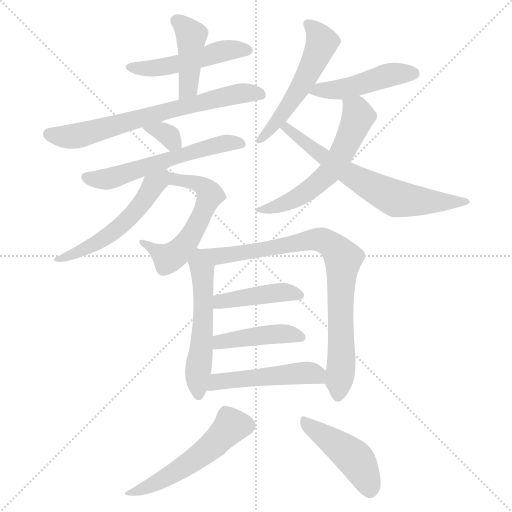
t = 0.00 s
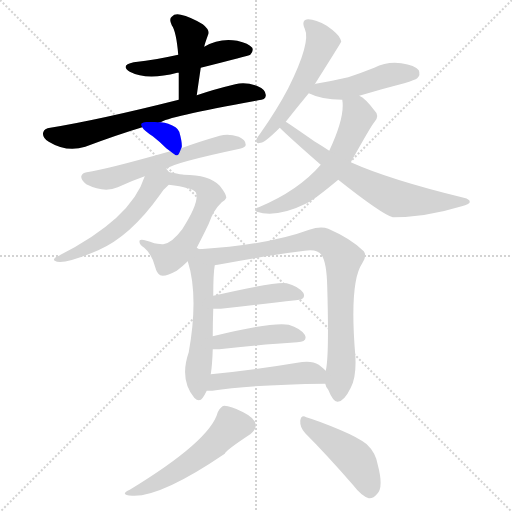
t = 2.46 s
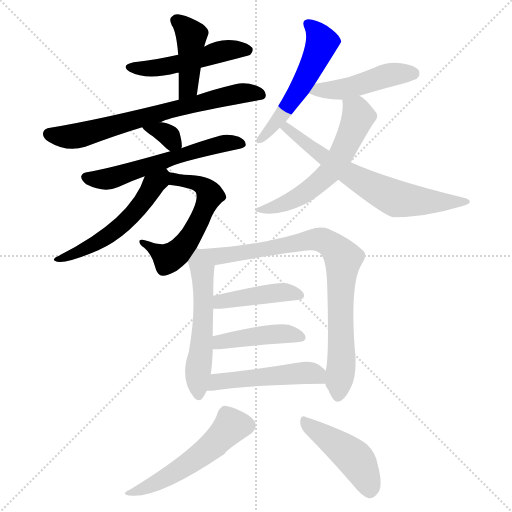
t = 4.91 s
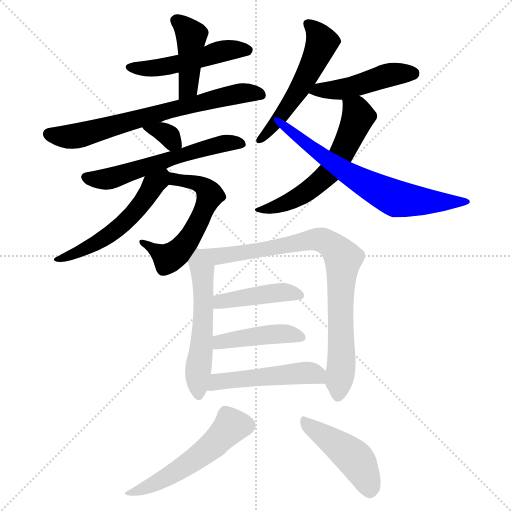
t = 7.37 s
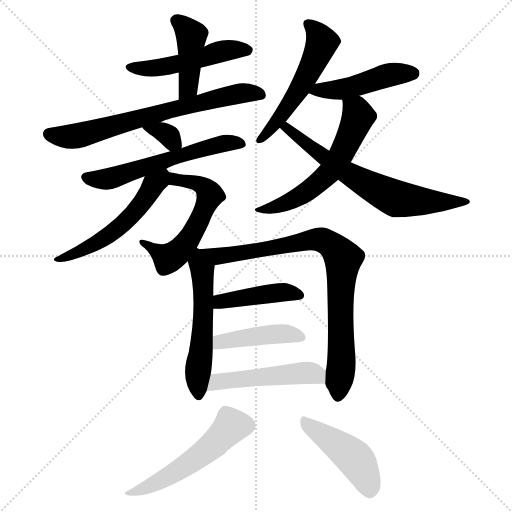
t = 9.82 s
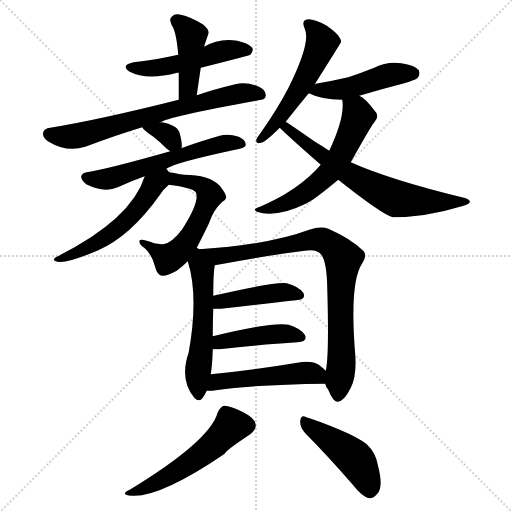
t = 12.28 s

The animated SVG that drew these frames (rendered in a browser with its animation timeline set to each time). Animation: 18 CSS @keyframes rules; one cycle of 12.28 s.

<svg version="1.1" viewBox="0 0 1024 1024" xmlns="http://www.w3.org/2000/svg">
  <g stroke="lightgray" stroke-dasharray="1,1" stroke-width="1" transform="scale(4, 4)">
    <line x1="0" y1="0" x2="256" y2="256"></line>
    <line x1="256" y1="0" x2="0" y2="256"></line>
    <line x1="128" y1="0" x2="128" y2="256"></line>
    <line x1="0" y1="128" x2="256" y2="128"></line>
  </g>
<g transform="scale(1, -1) translate(0, -900)">
   <style type="text/css">
    @keyframes keyframes0 {
      from {
       stroke: blue;
       stroke-dashoffset: 494;
       stroke-width: 128;
       }
       62% {
       animation-timing-function: step-end;
       stroke: blue;
       stroke-dashoffset: 0;
       stroke-width: 128;
       }
       to {
       stroke: black;
       stroke-width: 1024;
       }
       }
       #make-me-a-hanzi-animation-0 {
         animation: keyframes0 0.652018s both;
         animation-delay: 0.000000s;
         animation-timing-function: linear;
       }
    @keyframes keyframes1 {
      from {
       stroke: blue;
       stroke-dashoffset: 424;
       stroke-width: 128;
       }
       58% {
       animation-timing-function: step-end;
       stroke: blue;
       stroke-dashoffset: 0;
       stroke-width: 128;
       }
       to {
       stroke: black;
       stroke-width: 1024;
       }
       }
       #make-me-a-hanzi-animation-1 {
         animation: keyframes1 0.595052s both;
         animation-delay: 0.652018s;
         animation-timing-function: linear;
       }
    @keyframes keyframes2 {
      from {
       stroke: blue;
       stroke-dashoffset: 691;
       stroke-width: 128;
       }
       69% {
       animation-timing-function: step-end;
       stroke: blue;
       stroke-dashoffset: 0;
       stroke-width: 128;
       }
       to {
       stroke: black;
       stroke-width: 1024;
       }
       }
       #make-me-a-hanzi-animation-2 {
         animation: keyframes2 0.812337s both;
         animation-delay: 1.247070s;
         animation-timing-function: linear;
       }
    @keyframes keyframes3 {
      from {
       stroke: blue;
       stroke-dashoffset: 332;
       stroke-width: 128;
       }
       52% {
       animation-timing-function: step-end;
       stroke: blue;
       stroke-dashoffset: 0;
       stroke-width: 128;
       }
       to {
       stroke: black;
       stroke-width: 1024;
       }
       }
       #make-me-a-hanzi-animation-3 {
         animation: keyframes3 0.520182s both;
         animation-delay: 2.059408s;
         animation-timing-function: linear;
       }
    @keyframes keyframes4 {
      from {
       stroke: blue;
       stroke-dashoffset: 578;
       stroke-width: 128;
       }
       65% {
       animation-timing-function: step-end;
       stroke: blue;
       stroke-dashoffset: 0;
       stroke-width: 128;
       }
       to {
       stroke: black;
       stroke-width: 1024;
       }
       }
       #make-me-a-hanzi-animation-4 {
         animation: keyframes4 0.720378s both;
         animation-delay: 2.579590s;
         animation-timing-function: linear;
       }
    @keyframes keyframes5 {
      from {
       stroke: blue;
       stroke-dashoffset: 563;
       stroke-width: 128;
       }
       65% {
       animation-timing-function: step-end;
       stroke: blue;
       stroke-dashoffset: 0;
       stroke-width: 128;
       }
       to {
       stroke: black;
       stroke-width: 1024;
       }
       }
       #make-me-a-hanzi-animation-5 {
         animation: keyframes5 0.708171s both;
         animation-delay: 3.299967s;
         animation-timing-function: linear;
       }
    @keyframes keyframes6 {
      from {
       stroke: blue;
       stroke-dashoffset: 537;
       stroke-width: 128;
       }
       64% {
       animation-timing-function: step-end;
       stroke: blue;
       stroke-dashoffset: 0;
       stroke-width: 128;
       }
       to {
       stroke: black;
       stroke-width: 1024;
       }
       }
       #make-me-a-hanzi-animation-6 {
         animation: keyframes6 0.687012s both;
         animation-delay: 4.008138s;
         animation-timing-function: linear;
       }
    @keyframes keyframes7 {
      from {
       stroke: blue;
       stroke-dashoffset: 533;
       stroke-width: 128;
       }
       63% {
       animation-timing-function: step-end;
       stroke: blue;
       stroke-dashoffset: 0;
       stroke-width: 128;
       }
       to {
       stroke: black;
       stroke-width: 1024;
       }
       }
       #make-me-a-hanzi-animation-7 {
         animation: keyframes7 0.683757s both;
         animation-delay: 4.695150s;
         animation-timing-function: linear;
       }
    @keyframes keyframes8 {
      from {
       stroke: blue;
       stroke-dashoffset: 463;
       stroke-width: 128;
       }
       60% {
       animation-timing-function: step-end;
       stroke: blue;
       stroke-dashoffset: 0;
       stroke-width: 128;
       }
       to {
       stroke: black;
       stroke-width: 1024;
       }
       }
       #make-me-a-hanzi-animation-8 {
         animation: keyframes8 0.626790s both;
         animation-delay: 5.378906s;
         animation-timing-function: linear;
       }
    @keyframes keyframes9 {
      from {
       stroke: blue;
       stroke-dashoffset: 582;
       stroke-width: 128;
       }
       65% {
       animation-timing-function: step-end;
       stroke: blue;
       stroke-dashoffset: 0;
       stroke-width: 128;
       }
       to {
       stroke: black;
       stroke-width: 1024;
       }
       }
       #make-me-a-hanzi-animation-9 {
         animation: keyframes9 0.723633s both;
         animation-delay: 6.005697s;
         animation-timing-function: linear;
       }
    @keyframes keyframes10 {
      from {
       stroke: blue;
       stroke-dashoffset: 665;
       stroke-width: 128;
       }
       68% {
       animation-timing-function: step-end;
       stroke: blue;
       stroke-dashoffset: 0;
       stroke-width: 128;
       }
       to {
       stroke: black;
       stroke-width: 1024;
       }
       }
       #make-me-a-hanzi-animation-10 {
         animation: keyframes10 0.791178s both;
         animation-delay: 6.729329s;
         animation-timing-function: linear;
       }
    @keyframes keyframes11 {
      from {
       stroke: blue;
       stroke-dashoffset: 547;
       stroke-width: 128;
       }
       64% {
       animation-timing-function: step-end;
       stroke: blue;
       stroke-dashoffset: 0;
       stroke-width: 128;
       }
       to {
       stroke: black;
       stroke-width: 1024;
       }
       }
       #make-me-a-hanzi-animation-11 {
         animation: keyframes11 0.695150s both;
         animation-delay: 7.520508s;
         animation-timing-function: linear;
       }
    @keyframes keyframes12 {
      from {
       stroke: blue;
       stroke-dashoffset: 831;
       stroke-width: 128;
       }
       73% {
       animation-timing-function: step-end;
       stroke: blue;
       stroke-dashoffset: 0;
       stroke-width: 128;
       }
       to {
       stroke: black;
       stroke-width: 1024;
       }
       }
       #make-me-a-hanzi-animation-12 {
         animation: keyframes12 0.926270s both;
         animation-delay: 8.215658s;
         animation-timing-function: linear;
       }
    @keyframes keyframes13 {
      from {
       stroke: blue;
       stroke-dashoffset: 425;
       stroke-width: 128;
       }
       58% {
       animation-timing-function: step-end;
       stroke: blue;
       stroke-dashoffset: 0;
       stroke-width: 128;
       }
       to {
       stroke: black;
       stroke-width: 1024;
       }
       }
       #make-me-a-hanzi-animation-13 {
         animation: keyframes13 0.595866s both;
         animation-delay: 9.141927s;
         animation-timing-function: linear;
       }
    @keyframes keyframes14 {
      from {
       stroke: blue;
       stroke-dashoffset: 429;
       stroke-width: 128;
       }
       58% {
       animation-timing-function: step-end;
       stroke: blue;
       stroke-dashoffset: 0;
       stroke-width: 128;
       }
       to {
       stroke: black;
       stroke-width: 1024;
       }
       }
       #make-me-a-hanzi-animation-14 {
         animation: keyframes14 0.599121s both;
         animation-delay: 9.737793s;
         animation-timing-function: linear;
       }
    @keyframes keyframes15 {
      from {
       stroke: blue;
       stroke-dashoffset: 488;
       stroke-width: 128;
       }
       61% {
       animation-timing-function: step-end;
       stroke: blue;
       stroke-dashoffset: 0;
       stroke-width: 128;
       }
       to {
       stroke: black;
       stroke-width: 1024;
       }
       }
       #make-me-a-hanzi-animation-15 {
         animation: keyframes15 0.647135s both;
         animation-delay: 10.336914s;
         animation-timing-function: linear;
       }
    @keyframes keyframes16 {
      from {
       stroke: blue;
       stroke-dashoffset: 525;
       stroke-width: 128;
       }
       63% {
       animation-timing-function: step-end;
       stroke: blue;
       stroke-dashoffset: 0;
       stroke-width: 128;
       }
       to {
       stroke: black;
       stroke-width: 1024;
       }
       }
       #make-me-a-hanzi-animation-16 {
         animation: keyframes16 0.677246s both;
         animation-delay: 10.984049s;
         animation-timing-function: linear;
       }
    @keyframes keyframes17 {
      from {
       stroke: blue;
       stroke-dashoffset: 448;
       stroke-width: 128;
       }
       59% {
       animation-timing-function: step-end;
       stroke: blue;
       stroke-dashoffset: 0;
       stroke-width: 128;
       }
       to {
       stroke: black;
       stroke-width: 1024;
       }
       }
       #make-me-a-hanzi-animation-17 {
         animation: keyframes17 0.614583s both;
         animation-delay: 11.661296s;
         animation-timing-function: linear;
       }
</style>
<path d="M 401.5 764.5 Q 497.5 788.5 500.5 790.5 Q 507.5 797.5 504.5 804.5 Q 497.5 813.5 474.5 818.5 Q 438.5 824.5 408.5 806.5 L 356.5 790.5 Q 316.5 781.5 267.5 775.5 Q 239.5 769.5 259.5 756.5 Q 293.5 738.5 354.5 754.5 Q 355.5 754.5 357.5 754.5 L 401.5 764.5 Z" fill="lightgray"></path> 
<path d="M 393.5 709.5 Q 397.5 737.5 401.5 764.5 L 408.5 806.5 Q 408.5 809.5 416.5 831.5 Q 419.5 840.5 405.5 851.5 Q 380.5 866.5 361.5 870.5 Q 349.5 873.5 343.5 866.5 Q 337.5 862.5 343.5 849.5 Q 352.5 837.5 356.5 790.5 L 357.5 754.5 Q 357.5 729.5 357.5 700.5 C 357.5 670.5 389.5 679.5 393.5 709.5 Z" fill="lightgray"></path> 
<path d="M 321.5 655.5 Q 330.5 665.5 516.5 699.5 Q 531.5 700.5 531.5 708.5 Q 532.5 720.5 515.5 727.5 Q 490.5 737.5 470.5 731.5 Q 428.5 721.5 393.5 709.5 L 357.5 700.5 Q 198.5 660.5 100.5 644.5 Q 88.5 643.5 86.5 635.5 Q 83.5 625.5 97.5 616.5 Q 133.5 594.5 170.5 606.5 Q 234.5 630.5 284.5 645.5 L 321.5 655.5 Z" fill="lightgray"></path> 
<path d="M 362.5 603.5 Q 362.5 604.5 363.5 605.5 Q 364.5 615.5 358.5 636.5 Q 354.5 646.5 336.5 652.5 Q 329.5 655.5 321.5 655.5 C 291.5 656.5 276.5 657.5 284.5 645.5 Q 288.5 638.5 305.5 627.5 Q 318.5 617.5 332.5 603.5 L 340.5 597.5 C 355.5 585.5 355.5 585.5 362.5 603.5 Z" fill="lightgray"></path> 
<path d="M 332.5 562.5 Q 347.5 574.5 479.5 602.5 Q 491.5 605.5 491.5 610.5 Q 491.5 620.5 477.5 626.5 Q 456.5 633.5 439.5 628.5 Q 394.5 615.5 362.5 603.5 L 340.5 597.5 Q 213.5 561.5 173.5 555.5 Q 164.5 554.5 162.5 547.5 Q 161.5 540.5 172.5 531.5 Q 208.5 513.5 235.5 525.5 Q 263.5 538.5 289.5 547.5 L 332.5 562.5 Z" fill="lightgray"></path> 
<path d="M 393.5 404.5 Q 403.5 423.5 417.5 452.5 Q 426.5 479.5 443.5 495.5 Q 450.5 498.5 452.5 504.5 Q 453.5 510.5 439.5 528.5 Q 418.5 550.5 367.5 550.5 Q 366.5 550.5 338.5 555.5 C 308.5 560.5 307.5 534.5 337.5 530.5 Q 385.5 524.5 391.5 515.5 Q 400.5 497.5 364.5 441.5 Q 343.5 413.5 326.5 411.5 Q 322.5 411.5 308.5 413.5 Q 283.5 423.5 279.5 419.5 Q 276.5 412.5 288.5 404.5 Q 303.5 392.5 310.5 365.5 Q 313.5 353.5 320.5 349.5 Q 329.5 345.5 353.5 358.5 Q 365.5 367.5 375.5 377.5 L 393.5 404.5 Z" fill="lightgray"></path> 
<path d="M 338.5 555.5 Q 335.5 559.5 332.5 562.5 C 312.5 585.5 299.5 575.5 289.5 547.5 Q 262.5 460.5 111.5 385.5 Q 105.5 381.5 109.5 378.5 Q 124.5 368.5 196.5 399.5 Q 260.5 427.5 318.5 508.5 Q 325.5 520.5 337.5 530.5 C 350.5 542.5 350.5 542.5 338.5 555.5 Z" fill="lightgray"></path> 
<path d="M 629.5 731.5 Q 680.5 812.5 682.5 816.5 Q 681.5 820.5 680.5 822.5 Q 676.5 832.5 653.5 848.5 Q 631.5 861.5 616.5 861.5 Q 601.5 860.5 609.5 842.5 Q 622.5 815.5 576.5 723.5 Q 554.5 681.5 521.5 634.5 Q 514.5 625.5 512.5 620.5 Q 511.5 611.5 521.5 614.5 Q 530.5 615.5 559.5 644.5 L 571.5 656.5 Q 593.5 684.5 617.5 713.5 L 629.5 731.5 Z" fill="lightgray"></path> 
<path d="M 718.5 708.5 Q 761.5 721.5 808.5 733.5 Q 830.5 740.5 834.5 743.5 Q 841.5 750.5 837.5 759.5 Q 830.5 769.5 802.5 773.5 Q 774.5 777.5 748.5 764.5 Q 723.5 754.5 696.5 745.5 Q 666.5 738.5 631.5 732.5 Q 628.5 732.5 629.5 731.5 C 600.5 723.5 597.5 722.5 617.5 713.5 Q 641.5 701.5 684.5 700.5 L 718.5 708.5 Z" fill="lightgray"></path> 
<path d="M 701.5 575.5 Q 743.5 650.5 748.5 655.5 Q 760.5 668.5 748.5 679.5 Q 730.5 703.5 718.5 708.5 C 693.5 724.5 681.5 730.5 684.5 700.5 Q 690.5 666.5 658.5 598.5 L 641.5 570.5 Q 596.5 518.5 517.5 485.5 Q 504.5 481.5 513.5 476.5 Q 552.5 463.5 613.5 493.5 Q 628.5 500.5 676.5 540.5 L 701.5 575.5 Z" fill="lightgray"></path> 
<path d="M 676.5 540.5 Q 763.5 471.5 785.5 465.5 Q 851.5 465.5 923.5 487.5 Q 938.5 491.5 939.5 495.5 Q 940.5 501.5 927.5 504.5 Q 779.5 540.5 701.5 575.5 L 658.5 598.5 Q 643.5 608.5 628.5 617.5 Q 588.5 645.5 571.5 656.5 C 546.5 673.5 537.5 665.5 559.5 644.5 Q 577.5 626.5 641.5 570.5 L 676.5 540.5 Z" fill="lightgray"></path> 
<path d="M 398.5 401.5 Q 397.5 402.5 393.5 404.5 C 369.5 422.5 367.5 406.5 375.5 377.5 Q 397.5 308.5 377.5 195.5 Q 358.5 141.5 388.5 104.5 Q 398.5 94.5 405.5 104.5 Q 409.5 110.5 413.5 118.5 L 421.5 151.5 Q 424.5 169.5 425.5 201.5 L 425.5 227.5 Q 425.5 254.5 426.5 282.5 L 426.5 308.5 Q 426.5 353.5 429.5 369.5 C 433.5 399.5 428.5 402.5 398.5 401.5 Z" fill="lightgray"></path> 
<path d="M 650.5 132.5 Q 651.5 126.5 656.5 120.5 Q 666.5 95.5 675.5 96.5 Q 688.5 97.5 701.5 124.5 Q 713.5 146.5 710.5 190.5 Q 698.5 335.5 724.5 373.5 Q 734.5 388.5 727.5 397.5 Q 702.5 422.5 656.5 442.5 Q 641.5 448.5 618.5 440.5 Q 537.5 410.5 398.5 401.5 C 368.5 399.5 399.5 364.5 429.5 369.5 Q 430.5 370.5 435.5 370.5 Q 535.5 389.5 609.5 398.5 Q 634.5 402.5 643.5 389.5 Q 653.5 374.5 654.5 325.5 Q 658.5 186.5 651.5 158.5 L 650.5 132.5 Z" fill="lightgray"></path> 
<path d="M 426.5 282.5 Q 433.5 282.5 441.5 282.5 Q 528.5 292.5 591.5 299.5 Q 613.5 300.5 606.5 314.5 Q 596.5 327.5 573.5 333.5 Q 552.5 337.5 426.5 308.5 C 397.5 301.5 396.5 282.5 426.5 282.5 Z" fill="lightgray"></path> 
<path d="M 425.5 201.5 Q 429.5 201.5 438.5 201.5 Q 528.5 211.5 594.5 215.5 Q 616.5 216.5 609.5 230.5 Q 600.5 243.5 577.5 250.5 Q 544.5 256.5 425.5 227.5 C 396.5 220.5 395.5 201.5 425.5 201.5 Z" fill="lightgray"></path> 
<path d="M 413.5 118.5 Q 417.5 118.5 424.5 118.5 Q 496.5 130.5 650.5 132.5 C 679.5 132.5 673.5 138.5 651.5 158.5 Q 645.5 164.5 637.5 170.5 Q 622.5 180.5 594.5 174.5 Q 498.5 158.5 421.5 151.5 C 391.5 148.5 383.5 118.5 413.5 118.5 Z" fill="lightgray"></path> 
<path d="M 435.5 75.5 Q 420.5 18.5 259.5 -79.5 Q 237.5 -89.5 264.5 -91.5 Q 321.5 -94.5 449.5 -7.5 Q 450.5 -1.5 500.5 31.5 Q 512.5 41.5 511.5 50.5 Q 510.5 63.5 486.5 75.5 Q 461.5 88.5 448.5 88.5 Q 441.5 87.5 435.5 75.5 Z" fill="lightgray"></path> 
<path d="M 610.5 33.5 Q 653.5 -9.5 706.5 -70.5 Q 722.5 -91.5 737.5 -96.5 Q 746.5 -97.5 754.5 -87.5 Q 767.5 -74.5 755.5 -29.5 Q 751.5 -5.5 733.5 11.5 Q 717.5 24.5 679.5 40.5 Q 636.5 58.5 612.5 65.5 Q 602.5 71.5 600.5 58.5 Q 599.5 45.5 610.5 33.5 Z" fill="lightgray"></path> 
      <clipPath id="make-me-a-hanzi-clip-0">
      <path d="M 401.5 764.5 Q 497.5 788.5 500.5 790.5 Q 507.5 797.5 504.5 804.5 Q 497.5 813.5 474.5 818.5 Q 438.5 824.5 408.5 806.5 L 356.5 790.5 Q 316.5 781.5 267.5 775.5 Q 239.5 769.5 259.5 756.5 Q 293.5 738.5 354.5 754.5 Q 355.5 754.5 357.5 754.5 L 401.5 764.5 Z" fill="lightgray"></path>
      </clipPath>
      <path clip-path="url(#make-me-a-hanzi-clip-0)" d="M 261.5 766.5 L 323.5 765.5 L 443.5 797.5 L 495.5 799.5 " fill="none" id="make-me-a-hanzi-animation-0" stroke-dasharray="366 732" stroke-linecap="round"></path>

      <clipPath id="make-me-a-hanzi-clip-1">
      <path d="M 393.5 709.5 Q 397.5 737.5 401.5 764.5 L 408.5 806.5 Q 408.5 809.5 416.5 831.5 Q 419.5 840.5 405.5 851.5 Q 380.5 866.5 361.5 870.5 Q 349.5 873.5 343.5 866.5 Q 337.5 862.5 343.5 849.5 Q 352.5 837.5 356.5 790.5 L 357.5 754.5 Q 357.5 729.5 357.5 700.5 C 357.5 670.5 389.5 679.5 393.5 709.5 Z" fill="lightgray"></path>
      </clipPath>
      <path clip-path="url(#make-me-a-hanzi-clip-1)" d="M 353.5 858.5 L 382.5 829.5 L 376.5 724.5 L 362.5 707.5 " fill="none" id="make-me-a-hanzi-animation-1" stroke-dasharray="296 592" stroke-linecap="round"></path>

      <clipPath id="make-me-a-hanzi-clip-2">
      <path d="M 321.5 655.5 Q 330.5 665.5 516.5 699.5 Q 531.5 700.5 531.5 708.5 Q 532.5 720.5 515.5 727.5 Q 490.5 737.5 470.5 731.5 Q 428.5 721.5 393.5 709.5 L 357.5 700.5 Q 198.5 660.5 100.5 644.5 Q 88.5 643.5 86.5 635.5 Q 83.5 625.5 97.5 616.5 Q 133.5 594.5 170.5 606.5 Q 234.5 630.5 284.5 645.5 L 321.5 655.5 Z" fill="lightgray"></path>
      </clipPath>
      <path clip-path="url(#make-me-a-hanzi-clip-2)" d="M 97.5 632.5 L 125.5 626.5 L 157.5 628.5 L 416.5 699.5 L 480.5 713.5 L 520.5 710.5 " fill="none" id="make-me-a-hanzi-animation-2" stroke-dasharray="563 1126" stroke-linecap="round"></path>

      <clipPath id="make-me-a-hanzi-clip-3">
      <path d="M 362.5 603.5 Q 362.5 604.5 363.5 605.5 Q 364.5 615.5 358.5 636.5 Q 354.5 646.5 336.5 652.5 Q 329.5 655.5 321.5 655.5 C 291.5 656.5 276.5 657.5 284.5 645.5 Q 288.5 638.5 305.5 627.5 Q 318.5 617.5 332.5 603.5 L 340.5 597.5 C 355.5 585.5 355.5 585.5 362.5 603.5 Z" fill="lightgray"></path>
      </clipPath>
      <path clip-path="url(#make-me-a-hanzi-clip-3)" d="M 291.5 644.5 L 325.5 636.5 L 355.5 608.5 " fill="none" id="make-me-a-hanzi-animation-3" stroke-dasharray="204 408" stroke-linecap="round"></path>

      <clipPath id="make-me-a-hanzi-clip-4">
      <path d="M 332.5 562.5 Q 347.5 574.5 479.5 602.5 Q 491.5 605.5 491.5 610.5 Q 491.5 620.5 477.5 626.5 Q 456.5 633.5 439.5 628.5 Q 394.5 615.5 362.5 603.5 L 340.5 597.5 Q 213.5 561.5 173.5 555.5 Q 164.5 554.5 162.5 547.5 Q 161.5 540.5 172.5 531.5 Q 208.5 513.5 235.5 525.5 Q 263.5 538.5 289.5 547.5 L 332.5 562.5 Z" fill="lightgray"></path>
      </clipPath>
      <path clip-path="url(#make-me-a-hanzi-clip-4)" d="M 171.5 546.5 L 186.5 540.5 L 222.5 543.5 L 408.5 603.5 L 456.5 614.5 L 481.5 611.5 " fill="none" id="make-me-a-hanzi-animation-4" stroke-dasharray="450 900" stroke-linecap="round"></path>

      <clipPath id="make-me-a-hanzi-clip-5">
      <path d="M 393.5 404.5 Q 403.5 423.5 417.5 452.5 Q 426.5 479.5 443.5 495.5 Q 450.5 498.5 452.5 504.5 Q 453.5 510.5 439.5 528.5 Q 418.5 550.5 367.5 550.5 Q 366.5 550.5 338.5 555.5 C 308.5 560.5 307.5 534.5 337.5 530.5 Q 385.5 524.5 391.5 515.5 Q 400.5 497.5 364.5 441.5 Q 343.5 413.5 326.5 411.5 Q 322.5 411.5 308.5 413.5 Q 283.5 423.5 279.5 419.5 Q 276.5 412.5 288.5 404.5 Q 303.5 392.5 310.5 365.5 Q 313.5 353.5 320.5 349.5 Q 329.5 345.5 353.5 358.5 Q 365.5 367.5 375.5 377.5 L 393.5 404.5 Z" fill="lightgray"></path>
      </clipPath>
      <path clip-path="url(#make-me-a-hanzi-clip-5)" d="M 348.5 548.5 L 351.5 539.5 L 392.5 534.5 L 416.5 516.5 L 420.5 508.5 L 396.5 454.5 L 371.5 412.5 L 334.5 382.5 L 297.5 412.5 L 284.5 416.5 " fill="none" id="make-me-a-hanzi-animation-5" stroke-dasharray="435 870" stroke-linecap="round"></path>

      <clipPath id="make-me-a-hanzi-clip-6">
      <path d="M 338.5 555.5 Q 335.5 559.5 332.5 562.5 C 312.5 585.5 299.5 575.5 289.5 547.5 Q 262.5 460.5 111.5 385.5 Q 105.5 381.5 109.5 378.5 Q 124.5 368.5 196.5 399.5 Q 260.5 427.5 318.5 508.5 Q 325.5 520.5 337.5 530.5 C 350.5 542.5 350.5 542.5 338.5 555.5 Z" fill="lightgray"></path>
      </clipPath>
      <path clip-path="url(#make-me-a-hanzi-clip-6)" d="M 327.5 552.5 L 268.5 474.5 L 216.5 428.5 L 160.5 397.5 L 113.5 381.5 " fill="none" id="make-me-a-hanzi-animation-6" stroke-dasharray="409 818" stroke-linecap="round"></path>

      <clipPath id="make-me-a-hanzi-clip-7">
      <path d="M 629.5 731.5 Q 680.5 812.5 682.5 816.5 Q 681.5 820.5 680.5 822.5 Q 676.5 832.5 653.5 848.5 Q 631.5 861.5 616.5 861.5 Q 601.5 860.5 609.5 842.5 Q 622.5 815.5 576.5 723.5 Q 554.5 681.5 521.5 634.5 Q 514.5 625.5 512.5 620.5 Q 511.5 611.5 521.5 614.5 Q 530.5 615.5 559.5 644.5 L 571.5 656.5 Q 593.5 684.5 617.5 713.5 L 629.5 731.5 Z" fill="lightgray"></path>
      </clipPath>
      <path clip-path="url(#make-me-a-hanzi-clip-7)" d="M 616.5 850.5 L 642.5 820.5 L 636.5 793.5 L 589.5 707.5 L 519.5 620.5 " fill="none" id="make-me-a-hanzi-animation-7" stroke-dasharray="405 810" stroke-linecap="round"></path>

      <clipPath id="make-me-a-hanzi-clip-8">
      <path d="M 718.5 708.5 Q 761.5 721.5 808.5 733.5 Q 830.5 740.5 834.5 743.5 Q 841.5 750.5 837.5 759.5 Q 830.5 769.5 802.5 773.5 Q 774.5 777.5 748.5 764.5 Q 723.5 754.5 696.5 745.5 Q 666.5 738.5 631.5 732.5 Q 628.5 732.5 629.5 731.5 C 600.5 723.5 597.5 722.5 617.5 713.5 Q 641.5 701.5 684.5 700.5 L 718.5 708.5 Z" fill="lightgray"></path>
      </clipPath>
      <path clip-path="url(#make-me-a-hanzi-clip-8)" d="M 624.5 715.5 L 682.5 721.5 L 783.5 751.5 L 826.5 753.5 " fill="none" id="make-me-a-hanzi-animation-8" stroke-dasharray="335 670" stroke-linecap="round"></path>

      <clipPath id="make-me-a-hanzi-clip-9">
      <path d="M 701.5 575.5 Q 743.5 650.5 748.5 655.5 Q 760.5 668.5 748.5 679.5 Q 730.5 703.5 718.5 708.5 C 693.5 724.5 681.5 730.5 684.5 700.5 Q 690.5 666.5 658.5 598.5 L 641.5 570.5 Q 596.5 518.5 517.5 485.5 Q 504.5 481.5 513.5 476.5 Q 552.5 463.5 613.5 493.5 Q 628.5 500.5 676.5 540.5 L 701.5 575.5 Z" fill="lightgray"></path>
      </clipPath>
      <path clip-path="url(#make-me-a-hanzi-clip-9)" d="M 691.5 695.5 L 713.5 678.5 L 715.5 665.5 L 697.5 620.5 L 662.5 559.5 L 597.5 505.5 L 520.5 478.5 " fill="none" id="make-me-a-hanzi-animation-9" stroke-dasharray="454 908" stroke-linecap="round"></path>

      <clipPath id="make-me-a-hanzi-clip-10">
      <path d="M 676.5 540.5 Q 763.5 471.5 785.5 465.5 Q 851.5 465.5 923.5 487.5 Q 938.5 491.5 939.5 495.5 Q 940.5 501.5 927.5 504.5 Q 779.5 540.5 701.5 575.5 L 658.5 598.5 Q 643.5 608.5 628.5 617.5 Q 588.5 645.5 571.5 656.5 C 546.5 673.5 537.5 665.5 559.5 644.5 Q 577.5 626.5 641.5 570.5 L 676.5 540.5 Z" fill="lightgray"></path>
      </clipPath>
      <path clip-path="url(#make-me-a-hanzi-clip-10)" d="M 565.5 644.5 L 578.5 640.5 L 699.5 550.5 L 793.5 502.5 L 864.5 495.5 L 932.5 498.5 " fill="none" id="make-me-a-hanzi-animation-10" stroke-dasharray="537 1074" stroke-linecap="round"></path>

      <clipPath id="make-me-a-hanzi-clip-11">
      <path d="M 398.5 401.5 Q 397.5 402.5 393.5 404.5 C 369.5 422.5 367.5 406.5 375.5 377.5 Q 397.5 308.5 377.5 195.5 Q 358.5 141.5 388.5 104.5 Q 398.5 94.5 405.5 104.5 Q 409.5 110.5 413.5 118.5 L 421.5 151.5 Q 424.5 169.5 425.5 201.5 L 425.5 227.5 Q 425.5 254.5 426.5 282.5 L 426.5 308.5 Q 426.5 353.5 429.5 369.5 C 433.5 399.5 428.5 402.5 398.5 401.5 Z" fill="lightgray"></path>
      </clipPath>
      <path clip-path="url(#make-me-a-hanzi-clip-11)" d="M 393.5 398.5 L 404.5 361.5 L 407.5 319.5 L 397.5 109.5 " fill="none" id="make-me-a-hanzi-animation-11" stroke-dasharray="419 838" stroke-linecap="round"></path>

      <clipPath id="make-me-a-hanzi-clip-12">
      <path d="M 650.5 132.5 Q 651.5 126.5 656.5 120.5 Q 666.5 95.5 675.5 96.5 Q 688.5 97.5 701.5 124.5 Q 713.5 146.5 710.5 190.5 Q 698.5 335.5 724.5 373.5 Q 734.5 388.5 727.5 397.5 Q 702.5 422.5 656.5 442.5 Q 641.5 448.5 618.5 440.5 Q 537.5 410.5 398.5 401.5 C 368.5 399.5 399.5 364.5 429.5 369.5 Q 430.5 370.5 435.5 370.5 Q 535.5 389.5 609.5 398.5 Q 634.5 402.5 643.5 389.5 Q 653.5 374.5 654.5 325.5 Q 658.5 186.5 651.5 158.5 L 650.5 132.5 Z" fill="lightgray"></path>
      </clipPath>
      <path clip-path="url(#make-me-a-hanzi-clip-12)" d="M 408.5 400.5 L 440.5 387.5 L 631.5 421.5 L 653.5 416.5 L 675.5 398.5 L 686.5 382.5 L 680.5 313.5 L 683.5 181.5 L 675.5 107.5 " fill="none" id="make-me-a-hanzi-animation-12" stroke-dasharray="703 1406" stroke-linecap="round"></path>

      <clipPath id="make-me-a-hanzi-clip-13">
      <path d="M 426.5 282.5 Q 433.5 282.5 441.5 282.5 Q 528.5 292.5 591.5 299.5 Q 613.5 300.5 606.5 314.5 Q 596.5 327.5 573.5 333.5 Q 552.5 337.5 426.5 308.5 C 397.5 301.5 396.5 282.5 426.5 282.5 Z" fill="lightgray"></path>
      </clipPath>
      <path clip-path="url(#make-me-a-hanzi-clip-13)" d="M 434.5 289.5 L 442.5 299.5 L 535.5 312.5 L 575.5 315.5 L 596.5 309.5 " fill="none" id="make-me-a-hanzi-animation-13" stroke-dasharray="297 594" stroke-linecap="round"></path>

      <clipPath id="make-me-a-hanzi-clip-14">
      <path d="M 425.5 201.5 Q 429.5 201.5 438.5 201.5 Q 528.5 211.5 594.5 215.5 Q 616.5 216.5 609.5 230.5 Q 600.5 243.5 577.5 250.5 Q 544.5 256.5 425.5 227.5 C 396.5 220.5 395.5 201.5 425.5 201.5 Z" fill="lightgray"></path>
      </clipPath>
      <path clip-path="url(#make-me-a-hanzi-clip-14)" d="M 432.5 208.5 L 441.5 217.5 L 532.5 230.5 L 578.5 232.5 L 599.5 225.5 " fill="none" id="make-me-a-hanzi-animation-14" stroke-dasharray="301 602" stroke-linecap="round"></path>

      <clipPath id="make-me-a-hanzi-clip-15">
      <path d="M 413.5 118.5 Q 417.5 118.5 424.5 118.5 Q 496.5 130.5 650.5 132.5 C 679.5 132.5 673.5 138.5 651.5 158.5 Q 645.5 164.5 637.5 170.5 Q 622.5 180.5 594.5 174.5 Q 498.5 158.5 421.5 151.5 C 391.5 148.5 383.5 118.5 413.5 118.5 Z" fill="lightgray"></path>
      </clipPath>
      <path clip-path="url(#make-me-a-hanzi-clip-15)" d="M 419.5 122.5 L 444.5 138.5 L 589.5 153.5 L 629.5 152.5 L 640.5 139.5 " fill="none" id="make-me-a-hanzi-animation-15" stroke-dasharray="360 720" stroke-linecap="round"></path>

      <clipPath id="make-me-a-hanzi-clip-16">
      <path d="M 435.5 75.5 Q 420.5 18.5 259.5 -79.5 Q 237.5 -89.5 264.5 -91.5 Q 321.5 -94.5 449.5 -7.5 Q 450.5 -1.5 500.5 31.5 Q 512.5 41.5 511.5 50.5 Q 510.5 63.5 486.5 75.5 Q 461.5 88.5 448.5 88.5 Q 441.5 87.5 435.5 75.5 Z" fill="lightgray"></path>
      </clipPath>
      <path clip-path="url(#make-me-a-hanzi-clip-16)" d="M 495.5 49.5 L 462.5 48.5 L 425.5 8.5 L 375.5 -29.5 L 307.5 -68.5 L 269.5 -82.5 " fill="none" id="make-me-a-hanzi-animation-16" stroke-dasharray="397 794" stroke-linecap="round"></path>

      <clipPath id="make-me-a-hanzi-clip-17">
      <path d="M 610.5 33.5 Q 653.5 -9.5 706.5 -70.5 Q 722.5 -91.5 737.5 -96.5 Q 746.5 -97.5 754.5 -87.5 Q 767.5 -74.5 755.5 -29.5 Q 751.5 -5.5 733.5 11.5 Q 717.5 24.5 679.5 40.5 Q 636.5 58.5 612.5 65.5 Q 602.5 71.5 600.5 58.5 Q 599.5 45.5 610.5 33.5 Z" fill="lightgray"></path>
      </clipPath>
      <path clip-path="url(#make-me-a-hanzi-clip-17)" d="M 611.5 53.5 L 710.5 -18.5 L 727.5 -46.5 L 738.5 -81.5 " fill="none" id="make-me-a-hanzi-animation-17" stroke-dasharray="320 640" stroke-linecap="round"></path>

</g>
</svg>
